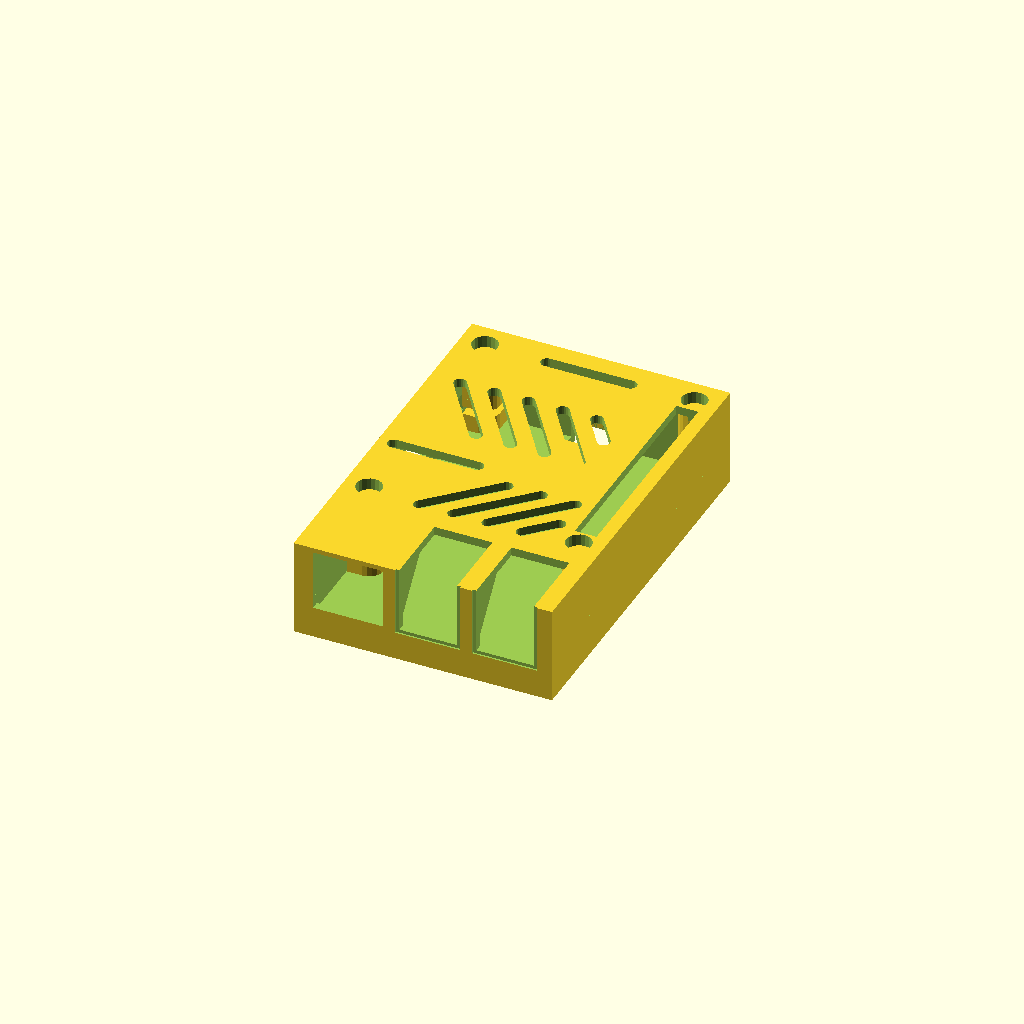
Cell 1: the model at its default parameters.
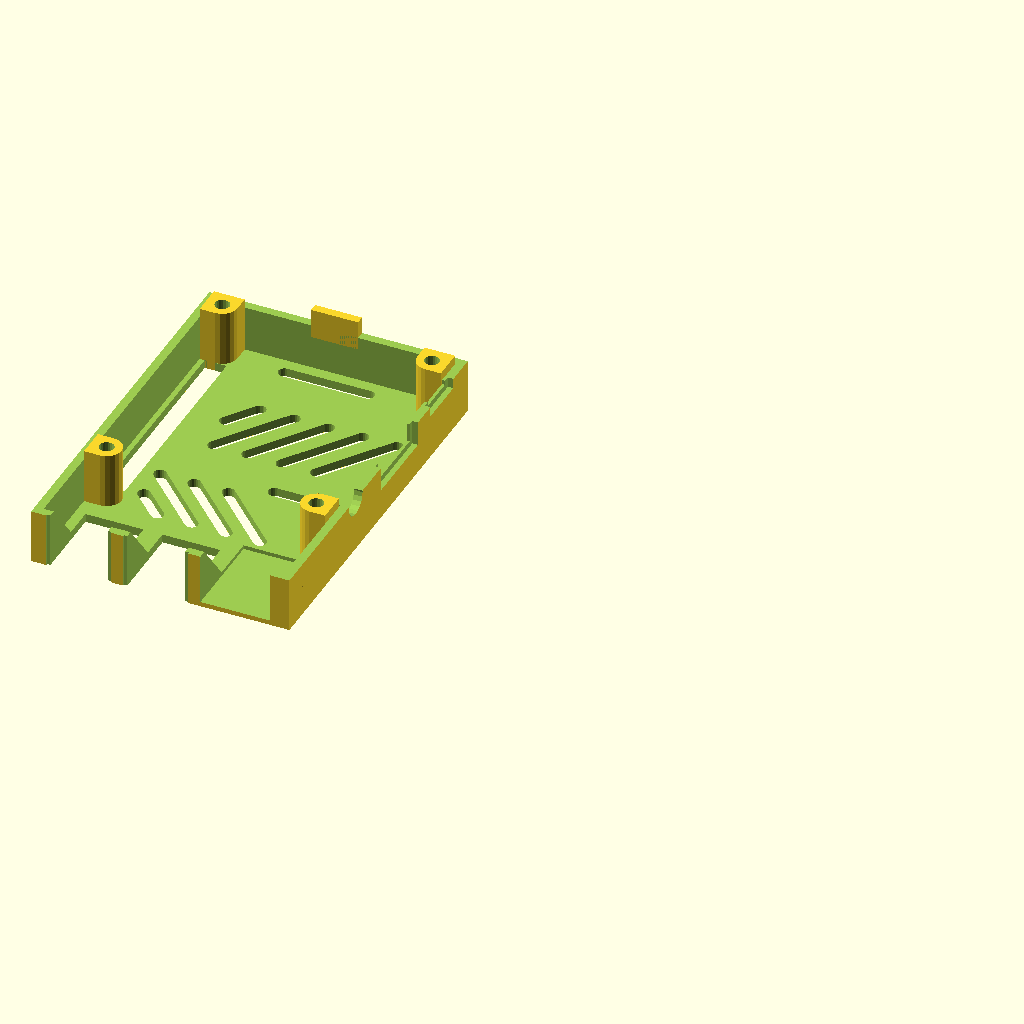
Cell 2: part = "lid" (everything else at default).
All cells are drawn from one camera (rotation 55°, 0°, 25°, orthographic, colour scheme Cornfield), so only the parameter changes between them.
The OpenSCAD source (rpi3-case.scad):
/*
 * Raspberry Pi3 case for Prusa MK3

 * Originally not intended for use with the Prusa MK3; I just wanted a openscad code base to work with to make future cases.
 * I have borrowed the standoff design and the supports at the ports from https://www.thingiverse.com/thing:1325370
 
*/

/* [Main] */

// Which part to render
part = "both"; // [ lid: Lid, base: Base, both: Box ]

// Make slot for the camera cable
camera_slot = "true"; // [ true: Yes, false: No ]

// Make slot for the video cable
video_slot = "true"; // [ true: Yes, false: No ]

// Make slot for the gpio_connector (not implemented)
gpio_slot = "true"; // [ true: Yes, false: No ]

// Prusa i3 Mk3 mount
mk3_mount = "false"; // [ true: Yes, false: No ]

// Cover holes with single layer, helps some screw hole avoid need for supports, requires to be punched through afterwards ( thanks Angus for the tip )
hole_covers = "true"; // [ true: Yes, false: No ]

/* [Hidden] */

board = [85, 56 , 1.3 ];  //dimension of rasp pi
t     = 1.40;             //Thickness of rasp pi board
p     = 3;              //Thickness of plastic case

_t_wall    = 2;              // Thickness of outer walls
_t_b  = 2;              // Thickness of top and bottom
_rpi_w = 56;
_rpi_l = 85;
_rpi_padding = 0.2;
_rpi_t = 1.4;
_rpi_hole_l_offset = 58;

_inner_h = 12.8; // Just guessing here

_h_rpi_offset = 4 + _t_b;

// This cannot be fiddle with too much as it will break the stereo jack hole
_split_offset = 10;

_hole_offset = 3.5;

_outer_l = _t_wall*2 + _rpi_padding*2 + _rpi_l;
_outer_w = _t_wall*2 + _rpi_padding*2 + _rpi_w;
_outer_h = _t_b*2+_inner_h+_h_rpi_offset;

// translate([_t_wall+_rpi_padding,_t_wall+_rpi_padding,_h_rpi_offset]) rpi();

$fn=20;

//base();
//lid();
//box();

show();

module show() {
    if (part == "lid") {
        rotate([0,180,0]) translate([1,0,-_outer_h]) lid();
    } else if (part == "base") {
        base();
    } else {
        lid();
        base();
    }
}

module rpi() {
    difference() {
        union() {
            cube([_rpi_w,_rpi_l,_rpi_t]);


            // SD card
            _sd_width = 11;
            _sd_depth = 3;
            translate([_rpi_w/2-_sd_width/2,_rpi_l-_t_wall,-_rpi_t-1])
                cube([_sd_width,_sd_depth+_rpi_padding+_t_wall,1]);

            // USB 1
            //usb1  =  [[70   ,21.4 ,0] ,[17.4 ,15.3  , 17.4] ,[0,   -2,    0] , [0,   4, 10  ]];
            // 14.7 is the outer edge, the main module is 13.14
            translate([40.43,-2,_rpi_t]) {
                usb(padding=0);
            }


            // USB 2
            //usb2  =  [[70   ,39   ,0] ,[17.4 ,15.3  , 17.4] ,[0,   -2,    0] , [0,   4, 10  ]];
            translate([22.43,-2,_rpi_t]) {
                usb(padding=0);
            }


            // Ethernet
            translate([2.5,-2,_rpi_t])
                ether(padding=0);

            // Audio
            translate([0,31,_rpi_t])
                audio(padding=0);

            // HDMI
            translate([0,45.75,_rpi_t])
                hdmi(padding=0);

             // Micro USB
            translate([0,70.5,_rpi_t])
                musb(padding=0);

            // Camera
            translate([0,38.6,_rpi_t])
                cube([22.5,2.95,5.7]);

            // Video
            translate([_rpi_w/2-22.5/2,79.55,_rpi_t])
                cube([22.5,2.95,5.7]);

       }


        // holes
        translate([_hole_offset,_rpi_l-_hole_offset,-1]) cylinder(r=2.75/2,h=_rpi_t+2);
        translate([_rpi_w-_hole_offset,_rpi_l-_hole_offset,-1]) cylinder(r=2.75/2,h=_rpi_t+2);
        translate([_hole_offset,_rpi_l-3.5-_rpi_hole_l_offset,-1]) cylinder(r=2.75/2,h=_rpi_t+2);
        translate([_rpi_w-_hole_offset,_rpi_l-_hole_offset-_rpi_hole_l_offset,-1]) cylinder(r=2.75/2,h=_rpi_t+2);
    }
}

module usb(padding=0.2,extends=0.2) {
    _extra_width = (14.7-13.14);
    cube([13.14+2*padding,17.4+2*padding,15.3+padding]);
    translate([-(14.7+2*padding-13.14-2*padding)/2,-extends+0.2,-_extra_width/2]) cube([14.7+2*padding,extends,15.3+padding+_extra_width]);
}

module ether(padding=0.2,extends=0) {
    translate([0,-extends,0])
    cube([15.51+2*padding,21.45+extends,13.9+padding]);
}

module audio(padding=0.4,extends=0,hole=true) {
    $fn=20;
    difference() {
        union() {
            translate([0,0,3]) rotate([0,-90,0]) cylinder(r=3+padding,h=2+extends);
            translate([0,-3,0]) cube([11,6,6]);
        }
        if (hole) {
            translate([5,0,3]) rotate([0,-90,0]) cylinder(r=1.5,h=11);
        }
    }
}

module hdmi() {
    difference() {
        union() {
            translate([1,0,0]) cube([10.7,14.5,6.4]);
            hull() {
                translate([-1,0,2]) cube([10.7,14.5,4.4]);
                translate([-1,1,1]) cube([10.7,12.5,5.4]);
            }
        }
        hull() {
            translate([-2,0.5,2.3]) cube([10.7,13.5,3.6]);
            translate([-2,1.6,1.5]) cube([10.7,11.7,2]);
        }
    }
}

module hdmi_hole(padding=0.6,extends=5,outer_padding=2) {
    union() {
        translate([-1-0.1,-padding,-padding])
            cube([10.7+0.1,14.5+padding*2,6.4+padding*2]);

        translate([-1-extends,-outer_padding,-outer_padding])
            cube([extends,14.5+outer_padding*2,6.4+outer_padding*2]);
    }
}

module musb() {
    difference() {
        union() {
            translate([1,0,0]) cube([5.7,7.5,3]);
            hull() {
                translate([-1,0,1]) cube([5.7,7.5,2]);
                translate([-1,1,0.5]) cube([5.7,5.5,2]);
            }
        }
        hull() {
            translate([-1.1,0.2,1.2]) cube([5.7,7.1,1.6]);
            translate([-1.1,1.2,0.7]) cube([5.7,5.1,2]);
        }
    }
}

module musb_hole(padding=0.6,extends=5,outer_padding=2) {
    union() {
        translate([-1-0.1,-padding,-padding])
            cube([5.7+0.1,7.5+padding*2,3+padding*2]);

        translate([-1-extends,-outer_padding,-outer_padding])
            cube([extends,7.5+outer_padding*2,3+outer_padding*2]);
    }
}


module box() {
    
    _sd_width = 12;
    _sd_depth = 3;
    _sd_inset = 4;

    difference() {

        cube([_t_wall*2+_rpi_padding*2+_rpi_w,_t_wall*2+_rpi_padding*2+_rpi_l,_outer_h]);

        difference() {
            translate([_t_wall,_t_wall,_t_b])
                cube([_rpi_padding*2+_rpi_w,_rpi_padding*2+_rpi_l,_outer_h-2*_t_b]);

            translate([0,_t_wall,_outer_h-_t_b])
            rotate([0,90,0])
            linear_extrude(height=_outer_w)
                polygon([[0,0],[0,(_outer_h-_split_offset-_t_b)*0.8],[_outer_h-_split_offset-_t_b,0]]);

        }


        _hole_padding=0.2;

        // SD card slot
        // We assume the slot is "almost" centered
        translate([_t_wall + _rpi_padding + _rpi_w/2 - _sd_width/2, _outer_l-_t_wall-_rpi_padding-_sd_inset,-1])
            cube([_sd_width,_sd_depth+_rpi_padding+_t_wall+_sd_inset+1,_h_rpi_offset+1]);

        translate([_t_wall+_rpi_padding,_t_wall+_rpi_padding,_h_rpi_offset+_rpi_t]) {

            // USB 1
            translate([40.43-_hole_padding/2,-2,0]) {
                usb(padding=_hole_padding,extends=_t_wall);
            }

            // USB 2
            translate([22.43-_hole_padding/2,-2,0]) {
                usb(padding=_hole_padding,extends=_t_wall);
            }

            // Ether
            _ether_padding = _hole_padding + 0.2;
            translate([2.5-_ether_padding/2,-2,0])
                ether(padding=_ether_padding,extends=_t_wall);

            // Audio
            translate([0,31,0])
                audio(padding=0.5,extends=2,hole=false);

            // HDMI
            translate([0.1,45.75,0])
                hdmi_hole(extends=_t_wall*2);

            // Micro USB
            translate([0.1,70.5,0])
                musb_hole();

        }

        // Camera
        if (camera_slot == "true") {
            translate([_t_wall+_rpi_padding,_t_wall+_rpi_padding+38.6,_t_b+_inner_h])
                rounded_slot(22.5,2.95,20);
        }

        if (video_slot == "true") {
            // Video
            translate([_t_wall+_rpi_padding+_rpi_w/2-22.5/2,_t_wall+_rpi_padding+79.55,,_t_b+_inner_h])
                rounded_slot(22.5,2.95,20);
        }

        if (gpio_slot == "true") {
            translate([_t_wall+_rpi_padding+49.9,_t_wall+_rpi_padding+27,5]) cube([5.1,51,20]);
        }

        // Cooling
        translate([_t_wall+_rpi_padding+16,_t_wall+_rpi_padding+20,_t_b+_inner_h]) {
            translate([0,0,0]) rotate([0,0,45]) rounded_slot(22.5,2.95,20);
            translate([8,0,0]) rotate([0,0,45]) rounded_slot(22.5,2.95,20);
            translate([16,0,0]) rotate([0,0,45]) rounded_slot(22.5,2.95,20);
            if (gpio_slot == "true") {
               translate([24,0,0]) rotate([0,0,45]) rounded_slot(22.5/2,2.95,20);
            } else {
               translate([24,0,0]) rotate([0,0,45]) rounded_slot(22.5,2.95,20);
            }

        }

        translate([_t_wall+_rpi_padding+18,_t_wall+_rpi_padding+50,_t_b+_inner_h]) {
            translate([0,0,0]) rotate([0,0,125]) rounded_slot(22.5,2.95,20);
            translate([8,0,0]) rotate([0,0,125]) rounded_slot(22.5,2.95,20);
            translate([16,0,0]) rotate([0,0,125]) rounded_slot(22.5,2.95,20);
            translate([24,0,0]) rotate([0,0,125]) rounded_slot(22.5,2.95,20);
            if (gpio_slot == "true") {
                translate([32,0,0]) rotate([0,0,125]) translate([22.5/2,0,0]) rounded_slot(22.5/2,2.95,20);
            } else {
                translate([32,0,0]) rotate([0,0,125]) rounded_slot(22.5,2.95,20);
            }
        }

    }
    
    // SD card slot support
    // We assume the slot is "almost" centered
    
    translate([_t_wall + _rpi_padding + _rpi_w/2 - _sd_width/2, _outer_l-_t_wall-_rpi_padding-11-_sd_inset,0])
        cube([_sd_width,11,_h_rpi_offset-2]);



}

module rounded_slot(l,t,h) {
    translate([t/2,t/2,0])
    hull() {
        cylinder(r=t/2,h=h);
        translate([l-t,0,0]) cylinder(r=t/2,h=h);
    }
}


module lid_cut() {
    difference() {
        box();
        translate([-1,-1,_split_offset-200])
            cube([_rpi_w*2,_rpi_l*2,200]);
    }
}

module lid() {




    _standoff_r=3.5;
    // Screw standoffs
    _height_start = _h_rpi_offset+_rpi_t+0.5;
    _height = _outer_h - _height_start;
    _hole_inset_r=3;

    difference() {
        union() {
            lid_cut();

            // Flap out for the SD card
            _sd_width = 11;
            _sd_depth = 3;
            translate([_t_wall + _rpi_padding + _rpi_w/2 - _sd_width/2, _t_wall+_rpi_padding*2 + _rpi_l,_h_rpi_offset])
                cube([_sd_width,_t_wall,_h_rpi_offset+1]);

            // Standoffs
            translate([0,0,_h_rpi_offset+_rpi_t+0.5]) {
                translate([_t_wall+_rpi_padding+_hole_offset,_t_wall+_rpi_padding+_rpi_l-_hole_offset,0])
                {
                    hull() {
                        cylinder(r=_standoff_r,h=_height);
                        translate([-_standoff_r,_hole_offset+_rpi_padding-1,0]) cube([_standoff_r*2,1,_height]);
                        translate([-_hole_offset-_rpi_padding,-_standoff_r,0]) cube([1,_standoff_r*2,_height]);
                        translate([-_rpi_padding-_hole_offset,0,0])  cube([_rpi_padding+_hole_offset,_rpi_padding+_hole_offset,_height]);
                    }
                }


                translate([_t_wall+_rpi_padding+_rpi_w-_hole_offset,_t_wall+_rpi_padding+_rpi_l-_hole_offset,0])
                {
                    hull() {
                        cylinder(r=_standoff_r,h=_height);
                        translate([-_standoff_r,_hole_offset+_rpi_padding-1,0]) cube([_standoff_r*2,1,_height]);
                        translate([_hole_offset+_rpi_padding-1,-_standoff_r,0]) cube([1,_standoff_r*2,_height]);
                        translate([0,0,0])  cube([_rpi_padding+_hole_offset,_rpi_padding+_hole_offset,_height]);
                    }
                }

                translate([_t_wall+_rpi_padding+_hole_offset,_t_wall+_rpi_padding+_rpi_l-_hole_offset-_rpi_hole_l_offset,0])
                {
                    hull() {
                        cylinder(r=_standoff_r,h=_height);
                        translate([-_hole_offset-_rpi_padding,-_standoff_r,0]) cube([1,_standoff_r*2,_height]);
                    }
                }

                translate([_t_wall+_rpi_padding+_rpi_w-_hole_offset,_t_wall+_rpi_padding+_rpi_l-_hole_offset-_rpi_hole_l_offset,0])
                {
                    hull() {
                        cylinder(r=_standoff_r,h=_height);
                        translate([_hole_offset+_rpi_padding-1,-_standoff_r,0]) cube([1,_standoff_r*2,_height]);
                    }
                }
            }
        }

        // Screw holes

        _standoff_hole_r=1.7;
        translate([_t_wall+_rpi_padding,_t_wall+_rpi_padding,0]) {
            translate([_hole_offset,_rpi_l-_hole_offset,0])
            {
               translate([0,0,-1]) cylinder(r=_standoff_hole_r,h=_height*2);
               translate([0,0,_outer_h-3]) cylinder(r=_hole_inset_r,h=4);
            }

            translate([_rpi_w-_hole_offset,_rpi_l-_hole_offset,0])
            {
               translate([0,0,-1]) cylinder(r=_standoff_hole_r,h=_height*2);
                translate([0,0,_outer_h-3]) cylinder(r=_hole_inset_r,h=4);
            }

            translate([_hole_offset,_rpi_l-_hole_offset-_rpi_hole_l_offset,0])
            {
               translate([0,0,-1]) cylinder(r=_standoff_hole_r,h=_height*2);
               translate([0,0,_outer_h-3]) cylinder(r=_hole_inset_r,h=4);
            }

            translate([_rpi_w-_hole_offset,_rpi_l-_hole_offset-_rpi_hole_l_offset,0])
            {
                translate([0,0,-1]) cylinder(r=_standoff_hole_r,h=_height*2);
                translate([0,0,_outer_h-3]) cylinder(r=_hole_inset_r,h=4);
            }
        }


    }

    if (hole_covers == "true") {
        translate([_t_wall+_rpi_padding,_t_wall+_rpi_padding,_outer_h-3]) {

            translate([_hole_offset,_rpi_l-_hole_offset,0])
            {
               cylinder(r=_hole_inset_r+0.1,h=0.2);
            }

            translate([_rpi_w-_hole_offset,_rpi_l-_hole_offset,0])
            {
                cylinder(r=_hole_inset_r+0.1,h=0.2);
            }

            translate([_hole_offset,_rpi_l-_hole_offset-_rpi_hole_l_offset,0])
            {
                cylinder(r=_hole_inset_r+0.1,h=0.2);
            }

            translate([_rpi_w-_hole_offset,_rpi_l-_hole_offset-_rpi_hole_l_offset,0])
            {
                cylinder(r=_hole_inset_r+0.1,h=0.2);
            }

        }
    }

}

module base_cut() {
    difference() {
        box();
        translate([-1,-1,_split_offset])
            cube([_rpi_w*2,_rpi_l*2,(_inner_h+_h_rpi_offset)*2]);
    }
}

module base() {

    difference() {

        union() {

            base_cut();

            _standoff_r=3.5;
            _standoff_hole_r=1.5;


            // Screw standoffs
            translate([_t_wall+_rpi_padding+_hole_offset,_t_wall+_rpi_padding+_rpi_l-_hole_offset,0])
            {
                difference() {
                    hull() {
                        cylinder(r=_standoff_r,h=_h_rpi_offset);
                        translate([-_standoff_r,_hole_offset+_rpi_padding-1,0]) cube([_standoff_r*2,1,_h_rpi_offset]);
                        translate([-_hole_offset-_rpi_padding,-_standoff_r,0]) cube([1,_standoff_r*2,_h_rpi_offset]);
                        translate([-_rpi_padding-_hole_offset,0,0])  cube([_rpi_padding+_hole_offset,_rpi_padding+_hole_offset,_h_rpi_offset]);
                    }
                    translate([0,0,_t_b]) cylinder(r=_standoff_hole_r,h=_h_rpi_offset);
                }
            }


            translate([_t_wall+_rpi_padding+_rpi_w-_hole_offset,_t_wall+_rpi_padding+_rpi_l-_hole_offset,0])
            {
                difference() {
                    hull() {
                        cylinder(r=_standoff_r,h=_h_rpi_offset);
                        translate([-_standoff_r,_hole_offset+_rpi_padding-1,0]) cube([_standoff_r*2,1,_h_rpi_offset]);
                        translate([_hole_offset+_rpi_padding,-_standoff_r,0]) cube([1,_standoff_r*2,_h_rpi_offset]);
                        translate([0,0,0])  cube([_rpi_padding+_hole_offset,_rpi_padding+_hole_offset,_h_rpi_offset]);
                    }
                    translate([0,0,_t_b]) cylinder(r=_standoff_hole_r,h=_h_rpi_offset);
                }
            }

            translate([_t_wall+_rpi_padding+_hole_offset,_t_wall+_rpi_padding+_rpi_l-_hole_offset-_rpi_hole_l_offset,0])
            {
                difference() {
                    hull() {
                        cylinder(r=_standoff_r,h=_h_rpi_offset);
                        translate([-_hole_offset-_rpi_padding,-_standoff_r,0]) cube([1,_standoff_r*2,_h_rpi_offset]);
                    }
                    translate([0,0,_t_b]) cylinder(r=_standoff_hole_r,h=_h_rpi_offset);
                }
            }

            translate([_t_wall+_rpi_padding+_rpi_w-_hole_offset,_t_wall+_rpi_padding+_rpi_l-_hole_offset-_rpi_hole_l_offset,0])
            {
                difference() {
                    hull() {
                        cylinder(r=_standoff_r,h=_h_rpi_offset);
                        translate([_hole_offset+_rpi_padding,-_standoff_r,0]) cube([1,_standoff_r*2,_h_rpi_offset]);
                    }
                    translate([0,0,_t_b]) cylinder(r=_standoff_hole_r,h=_h_rpi_offset);
                }
            }
        }

        // Cut out for the SD card
        _sd_width = 12;
        _sd_depth = 3;
        translate([_t_wall + _rpi_padding + _rpi_w/2 - _sd_width/2, _outer_l-_t_wall-_rpi_padding,4])
            cube([_sd_width,_sd_depth+_rpi_padding+_t_wall+1,_h_rpi_offset+1]);

    }


    if (mk3_mount == "true") {

        translate([_outer_w,_outer_l,0])
        difference() {
            union() {
                rotate([0,-90,0])
                linear_extrude(height=4)
                    polygon([[0,-1],[_split_offset,-1],[_split_offset,0.5],[50,0.5],[50,20],[0,20]]);

                linear_extrude(height=_split_offset)
                    polygon([[-24,-1],[-4,20],[-4,20-2],[-22,-1]]);
            }

            translate([-5,10,4]) rotate([0,90,0]) cylinder(r=1.5,h=6);
            translate([-20,10,4]) rotate([0,90,0]) cylinder(r=3,h=12);
            translate([-5,10,50-3]) rotate([0,90,0]) cylinder(r=1.5,h=6);

        }
    }

}
Customizer parameters (derived from the source; name, type, default, range or options):
part: string, default "both", options "lid", "base", "both"
camera_slot: string, default "true", options "true", "false"
video_slot: string, default "true", options "true", "false"
gpio_slot: string, default "true", options "true", "false"
mk3_mount: string, default "false", options "true", "false"
hole_covers: string, default "true", options "true", "false"
